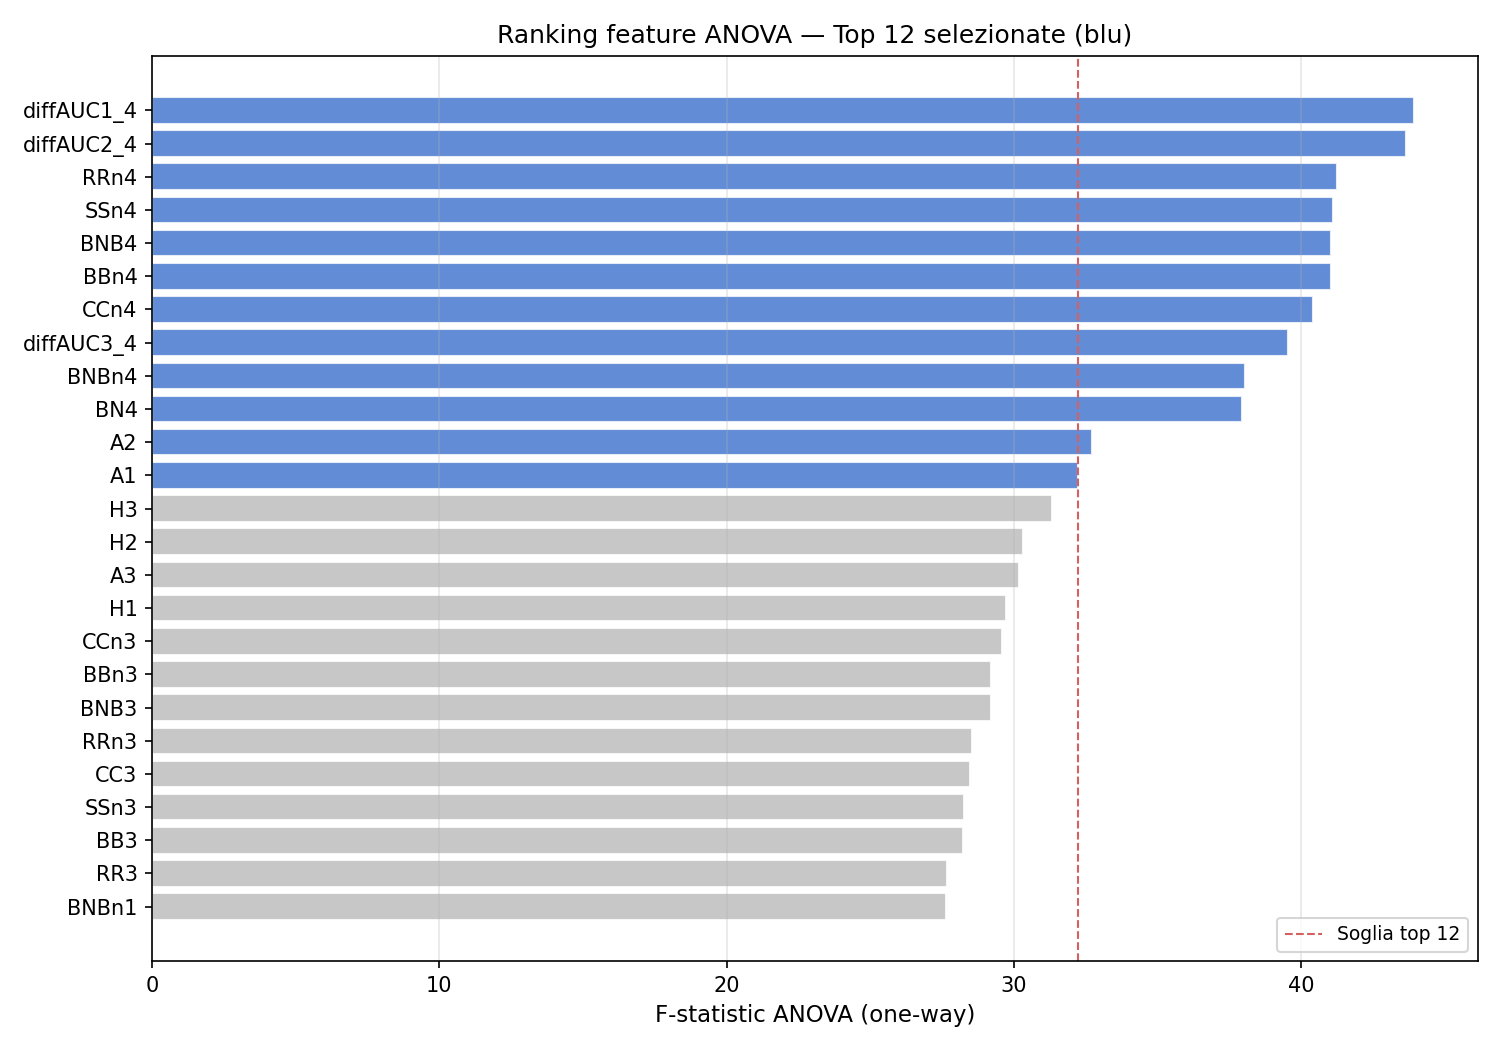

The data file committed next to this chart (first rows):
Feature; F_stat; p_value
diffAUC1_4; 43.95; 1.828828540553997e-23
diffAUC2_4; 43.67; 2.3240632924735004e-23
RRn4; 41.26; 1.8747951693856685e-22
SSn4; 41.12; 2.1246770962724474e-22
BNB4; 41.06; 2.2393459322183207e-22
BBn4; 41.06; 2.239345932218357e-22
CCn4; 40.42; 3.954993890134458e-22
diffAUC3_4; 39.56; 8.611264563036129e-22
BNBn4; 38.04; 3.4128975681356324e-21
BN4; 37.96; 3.682933479007043e-21
A2; 32.72; 5.56606473387899e-19
A1; 32.24; 8.97126814299653e-19
H3; 31.32; 2.2556433836671508e-18
H2; 30.31; 6.3323347133918845e-18
A3; 30.18; 7.281106706991095e-18
H1; 29.73; 1.152223882957769e-17
CCn3; 29.6; 1.326231510362892e-17
BBn3; 29.21; 1.9948885985234626e-17
BNB3; 29.21; 1.994888598523543e-17
RRn3; 28.53; 4.051606354345216e-17
CC3; 28.48; 4.2630554211843924e-17
SSn3; 28.26; 5.4333143696065464e-17
BB3; 28.22; 5.633401565384994e-17
RR3; 27.68; 1.0044734400336608e-16
BNBn1; 27.65; 1.0394992767548102e-16
SS3; 27.37; 1.3997764211853863e-16
BNBn3; 27.37; 1.4047088756058193e-16
F3; 25.36; 1.2606119520507654e-15
BNBn2; 23.75; 7.75942390789634e-15
E3; 22.42; 3.613937521155874e-14
M3; 21.87; 6.871931387586888e-14
LN3; 21.39; 1.219578629468559e-13
Q3; 21.13; 1.65445473521394e-13
LN4; 21.11; 1.7040980781552697e-13
L3; 20.83; 2.3981377468529647e-13
CCn1; 20.26; 4.733958896107725e-13
BBn1; 20.1; 5.784159636715783e-13
BNB1; 20.1; 5.784159636715852e-13
RRn1; 19.67; 9.709072487711087e-13
Rm3; 19.44; 1.298344375290995e-12
SSn1; 19.35; 1.4527073145013027e-12
SSn2; 18.79; 2.906873606536214e-12
RRn2; 18.73; 3.1332359964691555e-12
Sm3; 17.94; 8.410259063921197e-12
BNB2; 17.82; 9.729070034373454e-12
BBn2; 17.82; 9.729070034373454e-12
CCn2; 17.23; 2.070665273844444e-11
I3; 17.2; 2.152342190548705e-11
A4; 16.41; 5.960718977057335e-11
LN1; 15.93; 1.1166344240191043e-10
C4; 14.47; 7.832622425484691e-10
H4; 13.76; 2.0315628934576268e-09
B4; 13.61; 2.4942223192827183e-09
FA3; 12.9; 6.646410606922642e-09
O3; 12.47; 1.2164492072600463e-08
LN2; 12.21; 1.737857291420053e-08
R4; 11.34; 5.957135580251692e-08
G4; 9.903; 4.807879557684962e-07
F4; 9.222; 1.3159303600688756e-06
CC1; 8.354; 4.82779240577398e-06
... 25 more rows
